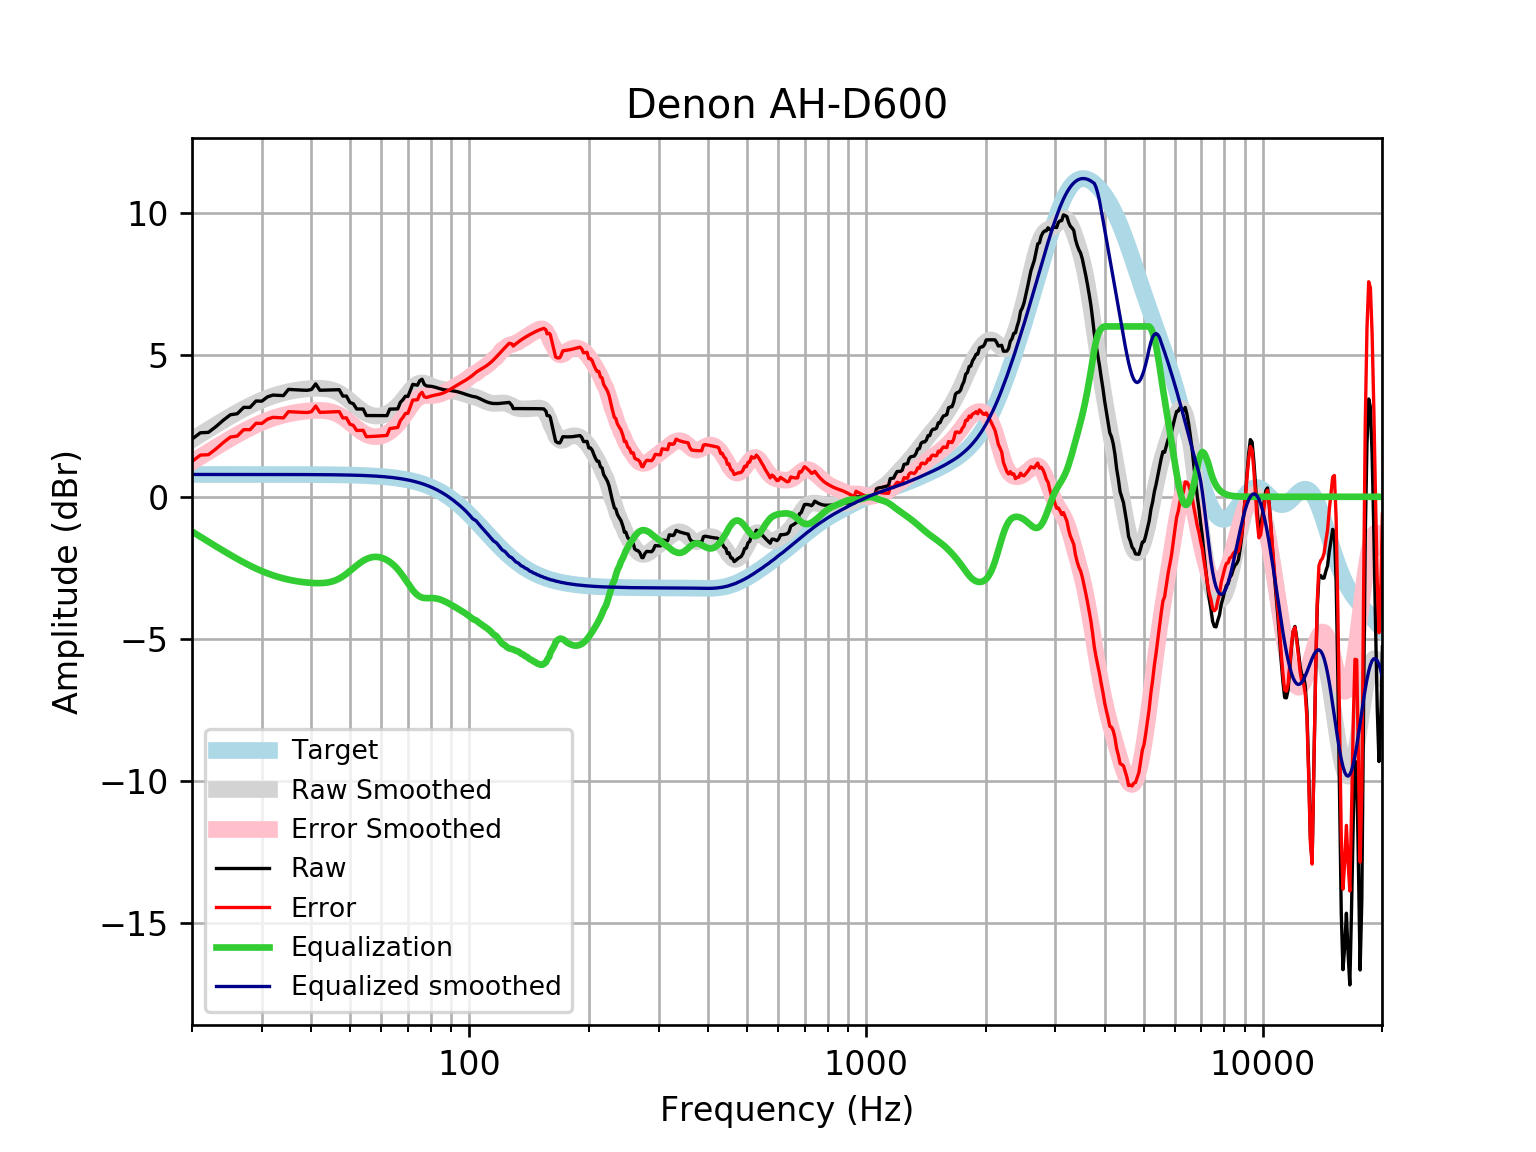

Values plotted in this chart, from the file beside it:
frequency, raw, error, smoothed, error_smoothed, equalization, equalized_raw, equalized_smoothed, target
20, 2.03, 1.244, 2.009, 1.223, -1.223, 0.8068, 0.7859, 0.7859
21, 2.254, 1.468, 2.194, 1.408, -1.408, 0.8461, 0.7859, 0.7859
22, 2.268, 1.482, 2.369, 1.583, -1.583, 0.6851, 0.7859, 0.7858
23, 2.475, 1.689, 2.534, 1.748, -1.748, 0.727, 0.7858, 0.7858
24, 2.7, 1.914, 2.689, 1.903, -1.903, 0.7964, 0.7858, 0.7858
25, 2.889, 2.103, 2.835, 2.049, -2.049, 0.8399, 0.7857, 0.7857
26, 2.923, 2.137, 2.971, 2.185, -2.185, 0.7378, 0.7857, 0.7857
27, 3.15, 2.364, 3.096, 2.311, -2.311, 0.839, 0.7856, 0.7856
28, 3.148, 2.362, 3.21, 2.425, -2.425, 0.7233, 0.7855, 0.7855
29, 3.373, 2.588, 3.312, 2.527, -2.527, 0.8459, 0.7854, 0.7854
30, 3.368, 2.583, 3.403, 2.618, -2.618, 0.7504, 0.7852, 0.7852
31, 3.519, 2.734, 3.482, 2.697, -2.697, 0.8218, 0.785, 0.785
32, 3.581, 2.796, 3.551, 2.766, -2.766, 0.8153, 0.7848, 0.7848
33, 3.572, 2.788, 3.609, 2.825, -2.825, 0.7475, 0.7846, 0.7846
34, 3.563, 2.779, 3.659, 2.875, -2.875, 0.6882, 0.7843, 0.7843
35, 3.782, 2.998, 3.701, 2.917, -2.917, 0.8647, 0.7839, 0.7839
36, 3.772, 2.989, 3.735, 2.952, -2.952, 0.8204, 0.7835, 0.7835
37, 3.763, 2.98, 3.763, 2.98, -2.98, 0.783, 0.783, 0.783
38, 3.755, 2.973, 3.785, 3.003, -3.003, 0.7525, 0.7824, 0.7824
39, 3.749, 2.968, 3.802, 3.02, -3.02, 0.7295, 0.7818, 0.7818
40, 3.778, 2.997, 3.814, 3.033, -3.033, 0.7451, 0.781, 0.781
41, 3.976, 3.196, 3.82, 3.04, -3.04, 0.9358, 0.7801, 0.7801
42, 3.751, 2.972, 3.82, 3.041, -3.041, 0.71, 0.7791, 0.7791
43, 3.756, 2.978, 3.812, 3.034, -3.034, 0.7215, 0.778, 0.7779
44, 3.761, 2.984, 3.794, 3.017, -3.017, 0.7435, 0.7766, 0.7766
45, 3.765, 2.99, 3.762, 2.987, -2.987, 0.778, 0.7752, 0.7751
46, 3.769, 2.995, 3.715, 2.942, -2.942, 0.8268, 0.7735, 0.7734
47, 3.771, 3, 3.652, 2.88, -2.88, 0.891, 0.7715, 0.7715
48, 3.545, 2.776, 3.573, 2.803, -2.803, 0.7422, 0.7694, 0.7694
49, 3.547, 2.78, 3.481, 2.714, -2.714, 0.8334, 0.767, 0.767
50, 3.321, 2.556, 3.381, 2.616, -2.616, 0.7044, 0.7643, 0.7642
51, 3.276, 2.515, 3.277, 2.516, -2.516, 0.76, 0.7612, 0.7612
52, 3.093, 2.335, 3.177, 2.419, -2.419, 0.6738, 0.7579, 0.7578
53, 3.091, 2.337, 3.084, 2.33, -2.33, 0.7612, 0.7541, 0.7541
54, 3.09, 2.34, 3.004, 2.254, -2.254, 0.8358, 0.7499, 0.7499
55, 2.861, 2.116, 2.939, 2.194, -2.194, 0.6671, 0.7453, 0.7453
56, 2.86, 2.12, 2.89, 2.15, -2.15, 0.7099, 0.7402, 0.7401
57, 2.86, 2.125, 2.859, 2.124, -2.124, 0.7357, 0.7345, 0.7345
58, 2.86, 2.132, 2.844, 2.115, -2.115, 0.7445, 0.7283, 0.7283
59, 2.86, 2.138, 2.844, 2.123, -2.123, 0.7369, 0.7215, 0.7215
60, 2.859, 2.145, 2.859, 2.145, -2.145, 0.714, 0.714, 0.714
61, 2.858, 2.153, 2.887, 2.181, -2.181, 0.6773, 0.7058, 0.7058
62, 2.859, 2.162, 2.927, 2.23, -2.23, 0.6282, 0.6969, 0.6969
63, 3.088, 2.401, 2.979, 2.292, -2.292, 0.7955, 0.6871, 0.6871
64, 3.09, 2.414, 3.043, 2.367, -2.367, 0.7234, 0.6765, 0.6765
65, 3.093, 2.428, 3.119, 2.454, -2.454, 0.6391, 0.665, 0.665
66, 3.095, 2.443, 3.206, 2.554, -2.554, 0.5413, 0.6525, 0.6525
67, 3.323, 2.684, 3.305, 2.666, -2.666, 0.6574, 0.639, 0.639
68, 3.418, 2.794, 3.413, 2.788, -2.788, 0.63, 0.6244, 0.6244
69, 3.542, 2.933, 3.526, 2.917, -2.917, 0.6246, 0.6087, 0.6087
70, 3.531, 2.939, 3.639, 3.048, -3.048, 0.4837, 0.5918, 0.5918
71, 3.746, 3.172, 3.747, 3.173, -3.173, 0.5724, 0.5736, 0.5736
72, 3.958, 3.404, 3.842, 3.288, -3.288, 0.6706, 0.5541, 0.5541
73, 3.943, 3.41, 3.918, 3.385, -3.385, 0.558, 0.5333, 0.5333
74, 3.929, 3.418, 3.972, 3.461, -3.461, 0.468, 0.511, 0.511
75, 4.089, 3.601, 4.002, 3.515, -3.515, 0.5736, 0.4873, 0.4873
76, 4.139, 3.677, 4.01, 3.548, -3.548, 0.5911, 0.462, 0.4621
77, 3.956, 3.52, 4, 3.564, -3.564, 0.3913, 0.4352, 0.4353
78, 3.904, 3.497, 3.976, 3.569, -3.569, 0.3347, 0.4068, 0.4068
79, 3.899, 3.522, 3.945, 3.568, -3.568, 0.3309, 0.3767, 0.3768
... 553 more rows
